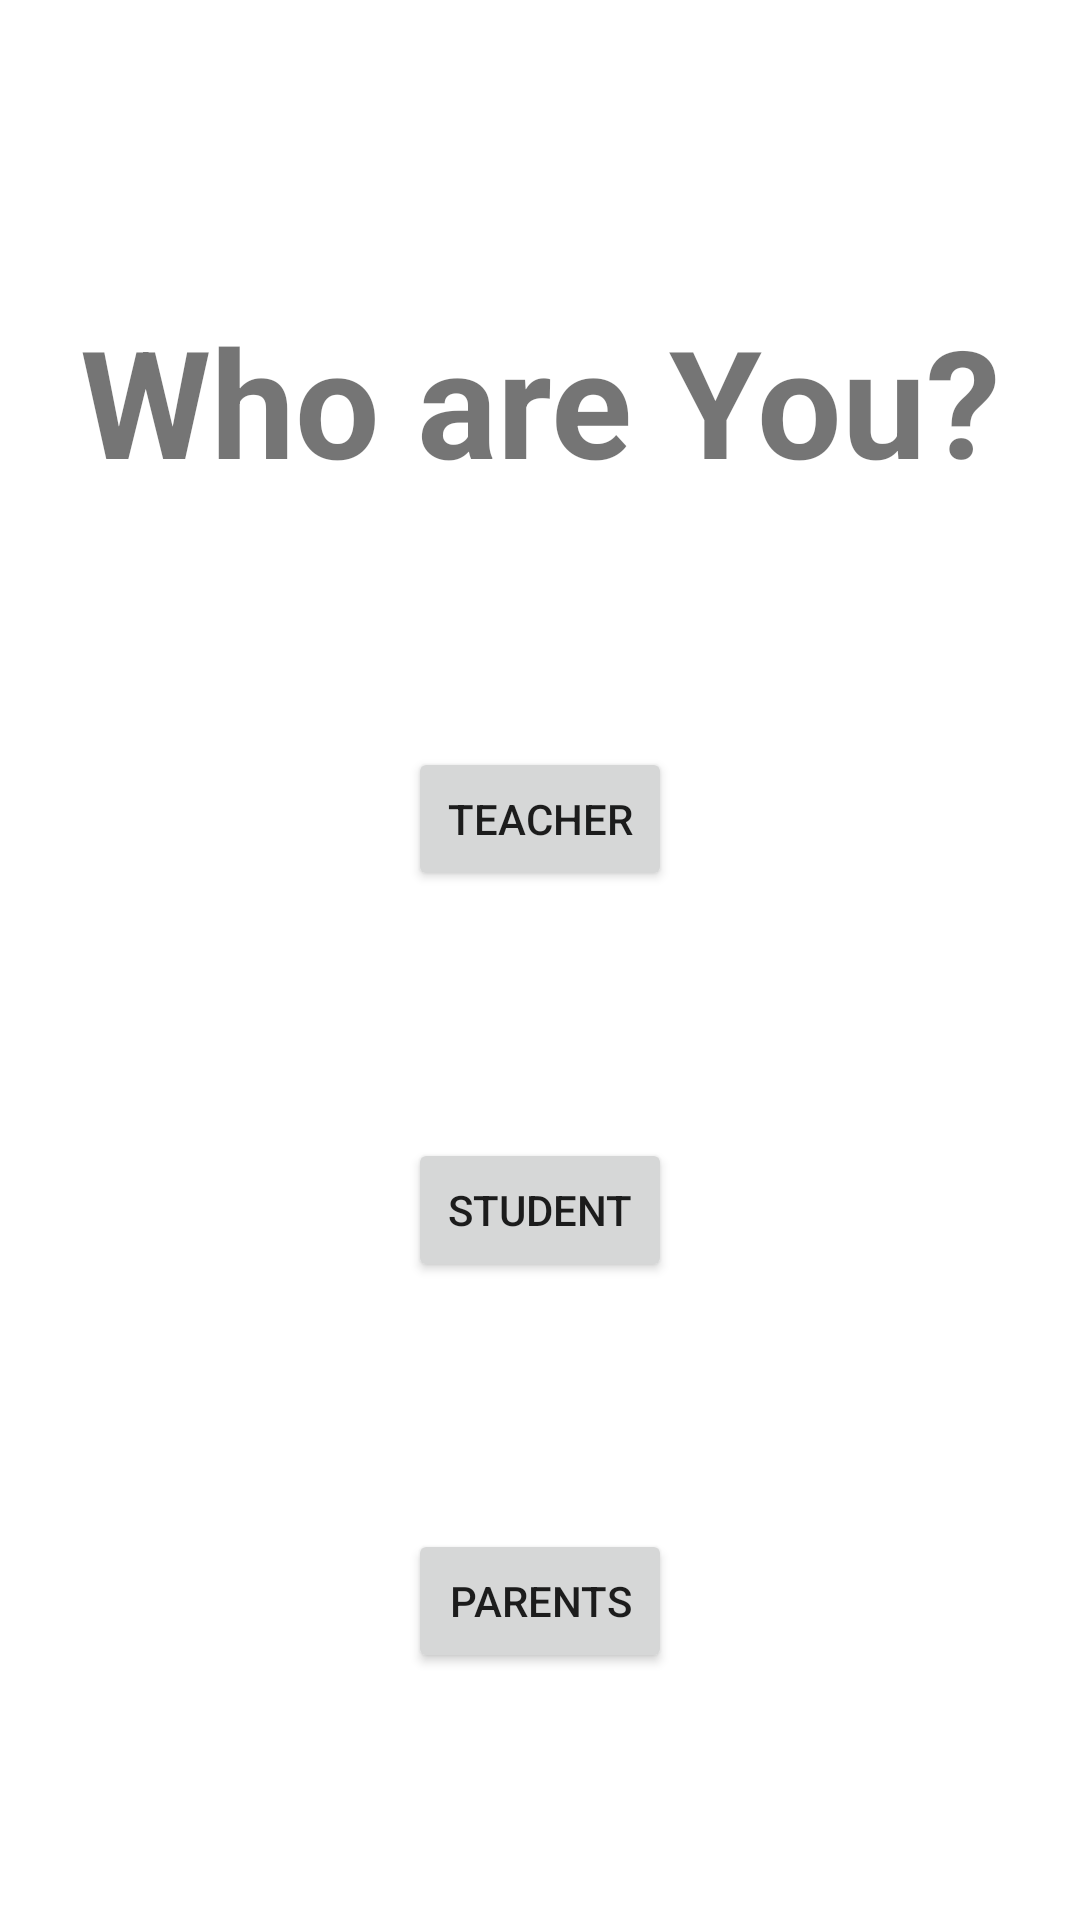

Layout XML and referenced resources for this Android screen:
<!-- AndroidManifest.xml: application theme Theme.TutionApp -->
<!-- res/layout/who_are_you.xml -->
<?xml version="1.0" encoding="utf-8"?>
<androidx.constraintlayout.widget.ConstraintLayout
    xmlns:android="http://schemas.android.com/apk/res/android"
    xmlns:app="http://schemas.android.com/apk/res-auto"
    xmlns:tools="http://schemas.android.com/tools"
    android:layout_width="match_parent"
    android:layout_height="match_parent">

    <TextView
        android:id="@+id/textView2"
        android:layout_width="wrap_content"
        android:layout_height="wrap_content"
        android:layout_marginTop="100dp"
        android:textSize="50dp"
        android:text="Who are You?"
        android:textStyle="bold"
        app:layout_constraintEnd_toEndOf="parent"
        app:layout_constraintStart_toStartOf="parent"
        app:layout_constraintTop_toTopOf="parent" />

    <Button
        android:id="@+id/btn_teacher"
        android:layout_width="wrap_content"
        android:layout_height="wrap_content"
        android:text="Teacher"
        app:layout_constraintBottom_toTopOf="@+id/btn_student"
        app:layout_constraintEnd_toEndOf="parent"
        app:layout_constraintStart_toStartOf="parent"
        app:layout_constraintTop_toBottomOf="@+id/textView2" />

    <Button
        android:id="@+id/btn_student"
        android:layout_width="wrap_content"
        android:layout_height="wrap_content"
        android:text="Student"
        app:layout_constraintBottom_toBottomOf="@+id/btn_parents"
        app:layout_constraintEnd_toEndOf="parent"
        app:layout_constraintStart_toStartOf="parent"
        app:layout_constraintTop_toBottomOf="@+id/btn_teacher" />

    <Button
        android:id="@+id/btn_parents"
        android:layout_width="wrap_content"
        android:layout_height="wrap_content"
        android:text="Parents"
        app:layout_constraintBottom_toBottomOf="parent"
        app:layout_constraintEnd_toEndOf="parent"
        app:layout_constraintStart_toStartOf="parent"
        app:layout_constraintTop_toBottomOf="@+id/btn_student" />


</androidx.constraintlayout.widget.ConstraintLayout>
<!-- resources referenced by this layout -->
<resources>
  <style name="Theme.TutionApp" parent="Theme.MaterialComponents.DayNight.NoActionBar">
          
          <item name="colorPrimary">@color/purple_500</item>
          <item name="colorPrimaryVariant">@color/purple_700</item>
          <item name="colorOnPrimary">@color/white</item>
          
          <item name="colorSecondary">@color/teal_200</item>
          <item name="colorSecondaryVariant">@color/teal_700</item>
          <item name="colorOnSecondary">@color/black</item>
          
          <item name="android:statusBarColor" tools:targetApi="l">?attr/colorPrimaryVariant</item>
          
      </style>
  <color name="purple_500">#FF6200EE</color>
  <color name="purple_700">#FF3700B3</color>
  <color name="white">#FFFFFFFF</color>
  <color name="teal_200">#FF03DAC5</color>
  <color name="teal_700">#FF018786</color>
  <color name="black">#FF000000</color>
</resources>
